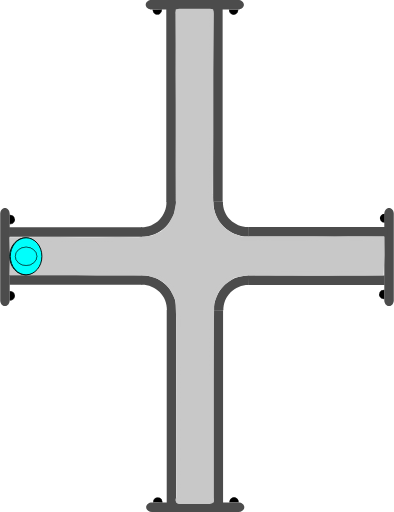
t = 0.00 s
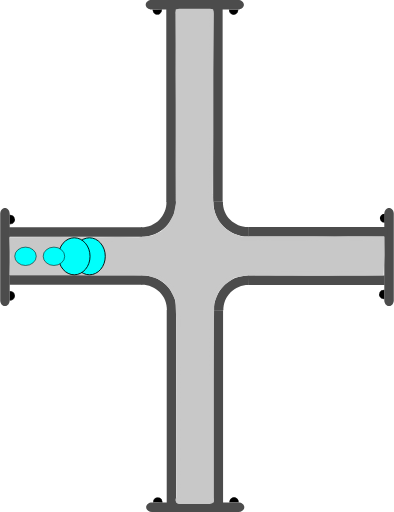
t = 0.75 s
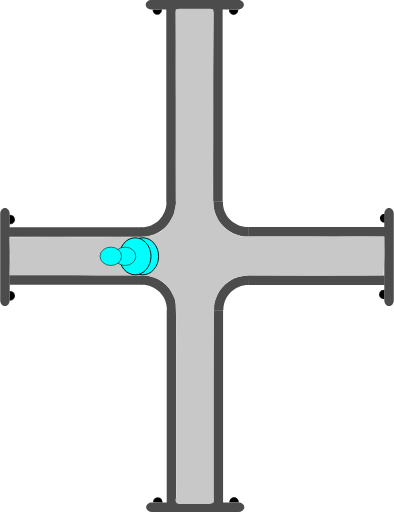
t = 1.38 s
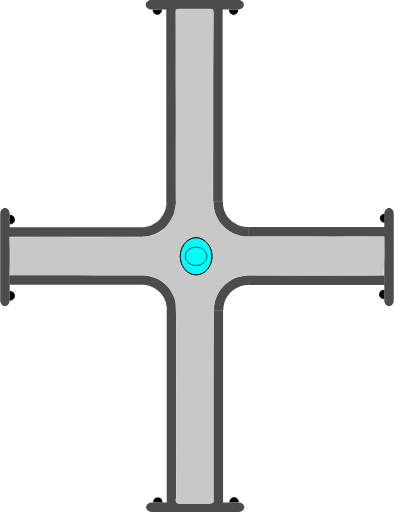
t = 2.00 s
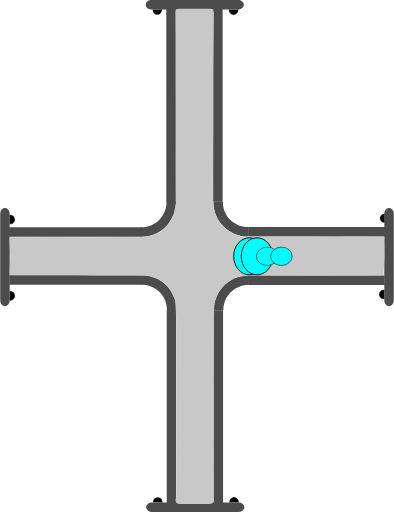
t = 2.63 s
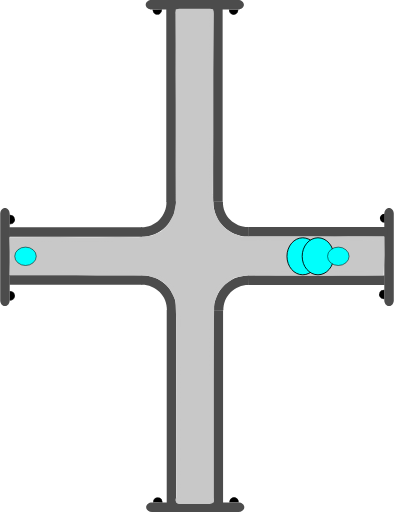
t = 3.25 s

The animated SVG that drew these frames (rendered in a browser with its animation timeline set to each time). Animation: 4 SMIL elements (animate=4); one cycle of 4.00 s, repeats indefinitely.

<?xml version="1.0" encoding="UTF-8" standalone="no"?>
<svg
   width="62.278221"
   height="81.021172"
   xml:lang="fr"
   viewBox="0 0 62.278221 81.021172"
   preserveAspectRatio="xMidYMid"
   version="1.1"
   id="svg1"
   sodipodi:docname="2d_tuyau_croix_anime_01_source.svg"
   inkscape:version="1.3 (0e150ed6c4, 2023-07-21)"
   xmlns:inkscape="http://www.inkscape.org/namespaces/inkscape"
   xmlns:sodipodi="http://sodipodi.sourceforge.net/DTD/sodipodi-0.dtd"
   xmlns="http://www.w3.org/2000/svg"
   xmlns:svg="http://www.w3.org/2000/svg"
   xmlns:rdf="http://www.w3.org/1999/02/22-rdf-syntax-ns#"
   xmlns:cc="http://creativecommons.org/ns#"
   xmlns:dc="http://purl.org/dc/elements/1.1/">
  <title
     id="title1">2d_tuyau_croix_81x62_repos</title>
  <defs
     id="defs1" />
  <sodipodi:namedview
     id="namedview1"
     pagecolor="#ffffff"
     bordercolor="#666666"
     borderopacity="1.0"
     inkscape:showpageshadow="2"
     inkscape:pageopacity="0.0"
     inkscape:pagecheckerboard="true"
     inkscape:deskcolor="#d1d1d1"
     inkscape:zoom="7.9995775"
     inkscape:cx="20.751096"
     inkscape:cy="35.564378"
     inkscape:window-width="1920"
     inkscape:window-height="1043"
     inkscape:window-x="0"
     inkscape:window-y="0"
     inkscape:window-maximized="1"
     inkscape:current-layer="svg1" />
  <!-- Intérieur du Tuyau en C8C8C8 -->
  <!-- Extérieur du Tuyau en NOIR -->
  <!-- Extérieur du Tuyau en NOIR -->
  <!-- Bulle 02 à l'Intérieur du Tuyau en VERT -->
  <!-- Petite Bulle 03 à l'Intérieur du Tuyau en ROUGE -->
  <!-- Petite Bulle 04 à l'Intérieur du Tuyau en JAUNE -->
  <!-- Bride du Tuyau et ses Boulons en GRIS -->
  <g
     id="path3"
     transform="rotate(90,-16.4,16.5)"
     style="display:inline">
    <path
       style="color:#000000;display:inline;fill:#000000;-inkscape-stroke:none;paint-order:stroke fill markers"
       d="m 2.3430357,-60.749104 a 0.71439695,0.77823663 0 0 1 -0.3581902,0.674596 0.71439695,0.77823663 0 0 1 -0.7153859,-0.0019 0.71439695,0.77823663 0 0 1 -0.35520956,-0.676463 l 0.71438866,0.0037 z"
       id="path13" />
  </g>
  <g
     id="path3-2"
     transform="rotate(90,-16.45,16.45)"
     style="display:inline">
    <path
       style="color:#000000;display:inline;fill:#000000;-inkscape-stroke:none;paint-order:stroke fill markers"
       d="m 12.958984,-60.785156 v 0.02734 c -0.0013,0.287088 0.137968,0.55203 0.367188,0.697265 0.229215,0.145244 0.514269,0.145984 0.744141,0.002 0.229867,-0.144039 0.371093,-0.40822 0.371093,-0.695312 v -0.02734 h -0.02734 -0.714844 z m 0.06641,0.05273 0.673828,0.0039 H 14.375 c -0.0099,0.257608 -0.127044,0.498504 -0.332031,0.626954 -0.213325,0.133662 -0.474767,0.132846 -0.6875,-0.002 -0.204437,-0.129532 -0.321353,-0.371234 -0.330078,-0.628906 z"
       id="path14" />
    <path
       style="color:#000000;display:inline;fill:#000000;-inkscape-stroke:none;paint-order:stroke fill markers"
       d="m 14.414348,-60.75457 a 0.71439695,0.77823663 0 0 1 -0.35819,0.674595 0.71439695,0.77823663 0 0 1 -0.715386,-0.0019 0.71439695,0.77823663 0 0 1 -0.35521,-0.676463 l 0.714389,0.0037 z"
       id="path15" />
  </g>
  <path
     id="use3"
     style="display:inline;fill:#4c4c4c;stroke-width:0.220896;stroke-linejoin:round;paint-order:stroke fill markers"
     d="m 22.467777,43.544161 v 1.499961 H 1.4692211 v -1.499961 z" />
  <path
     id="use4"
     style="display:inline;fill:#4c4c4c;stroke-width:0.172615;stroke-linejoin:round;paint-order:stroke fill markers"
     d="m 61.528219,48.438 c -0.415499,0 -0.749999,-0.413004 -0.749999,-0.926019 v -13.68596 c 0,-0.513015 0.3345,-0.926019 0.749999,-0.926019 0.415501,0 0.750001,0.413004 0.750001,0.926019 v 13.68596 c 0,0.513015 -0.3345,0.926019 -0.750001,0.926019 z" />
  <path
     id="rect1-5-2-6"
     style="display:inline;fill:#4c4c4c;stroke-width:0.266497;stroke-linejoin:round;paint-order:stroke fill markers"
     d="M 27.847609,79.61064 H 26.347648 V 49.047156 h 1.499961 z" />
  <path
     id="use2-3"
     style="display:inline;fill:#4c4c4c;stroke-width:0.266367;stroke-linejoin:round;paint-order:stroke fill markers"
     d="M 35.264961,79.61064 H 33.765 V 49.077031 h 1.499961 z" />
  <path
     style="color:#000000;display:inline;fill:#4c4c4c;-inkscape-stroke:none;paint-order:stroke fill markers"
     d="m 27.876953,49.116797 c 0.03357,-1.485353 -0.542652,-2.92001 -1.59375,-3.970703 -1.051098,-1.050694 -2.486361,-1.628228 -3.972656,-1.595703 l 0.0332,1.5 c 1.078089,-0.02359 2.116882,0.394519 2.878906,1.15625 0.762024,0.761731 1.17862,1.800659 1.154297,2.876953 z"
     id="path10" />
  <path
     id="use3-7"
     style="display:inline;fill:#4c4c4c;stroke-width:0.223568;stroke-linejoin:round;paint-order:stroke fill markers"
     d="m 39.313976,43.584818 v 1.499961 h 21.509645 v -1.499961 z" />
  <path
     style="color:#000000;display:inline;fill:#4c4c4c;-inkscape-stroke:none;paint-order:stroke fill markers"
     d="m 33.810547,49.146094 c -0.03357,-1.485353 0.542652,-2.92001 1.59375,-3.970703 1.051098,-1.050694 2.486361,-1.626275 3.972656,-1.59375 l -0.0332,1.5 c -1.078089,-0.02359 -2.116882,0.392566 -2.878906,1.154297 -0.762025,0.76173 -1.17862,1.800659 -1.154297,2.876953 z"
     id="path10-6" />
  <g
     id="path3-1"
     transform="rotate(-90,16.45,16.45)"
     style="display:inline">
    <path
       style="color:#000000;fill:#000000;-inkscape-stroke:none;paint-order:stroke fill markers"
       d="m -14.650391,1.4980469 v 0.027344 c -0.0013,0.2870886 0.137968,0.5539835 0.367188,0.6992188 0.22922,0.1452342 0.514274,0.1459931 0.74414,0.00195 0.229868,-0.1440391 0.371094,-0.4101737 0.371094,-0.6972656 v -0.027344 h -0.02734 -0.714843 z m 0.06641,0.052734 0.673828,0.00391 h 0.675781 c -0.0099,0.2576078 -0.127043,0.4985039 -0.332031,0.6269531 -0.21332,0.1336711 -0.474763,0.1328375 -0.6875,-0.00195 -0.204437,-0.1295327 -0.321353,-0.371235 -0.330078,-0.6289063 z"
       id="path20" />
    <path
       style="color:#000000;fill:#000000;-inkscape-stroke:none;paint-order:stroke fill markers"
       d="m -13.194967,1.5291173 a 0.71439695,0.77823663 0 0 1 -0.35819,0.6745953 0.71439695,0.77823663 0 0 1 -0.715386,-0.00187 0.71439695,0.77823663 0 0 1 -0.355209,-0.676463 l 0.714388,0.00374 z"
       id="path21" />
  </g>
  <g
     id="path3-2-9"
     transform="rotate(-90,16.45,16.45)"
     style="display:inline">
    <path
       style="color:#000000;fill:#000000;-inkscape-stroke:none;paint-order:stroke fill markers"
       d="m -2.578125,1.4941406 v 0.025391 c -0.00127,0.2870887 0.1379676,0.5539836 0.3671875,0.6992188 0.2292199,0.1452352 0.5123202,0.1459921 0.7421875,0.00195 0.2298673,-0.144039 0.3710938,-0.4101737 0.3710938,-0.6972656 v -0.025391 h -0.025391 -0.7148437 z m 0.066406,0.052734 0.6738282,0.00391 h 0.6738281 C -1.1744957,1.8076542 -1.2916047,2.047648 -1.4960939,2.1757847 -1.709414,2.3094548 -1.970857,2.308623 -2.183594,2.1738347 -2.3875219,2.044618 -2.5024167,1.8037939 -2.511719,1.5468746 Z"
       id="path22" />
    <path
       style="color:#000000;fill:#000000;-inkscape-stroke:none;paint-order:stroke fill markers"
       d="M -1.1236539,1.5236509 A 0.71439695,0.77823663 0 0 1 -1.4818441,2.1982462 0.71439695,0.77823663 0 0 1 -2.19723,2.1963732 0.71439695,0.77823663 0 0 1 -2.5524395,1.5199102 l 0.7143887,0.00374 z"
       id="path23" />
  </g>
  <path
     id="use4-4"
     style="display:inline;fill:#4c4c4c;stroke-width:0.172615;stroke-linejoin:round;paint-order:stroke fill markers"
     d="M 0.74999995,32.9 C 1.1655,32.9 1.5000001,33.313005 1.5000001,33.826019 v 13.68596 c 0,0.513015 -0.3345001,0.926019 -0.75000015,0.926019 C 0.33450001,48.437998 0,48.024994 0,47.511979 V 33.826019 C 0,33.313005 0.33450001,32.9 0.74999995,32.9 Z" />
  <g
     id="path3-10"
     transform="rotate(180,-1.612016e-8,16.45)"
     style="display:inline">
    <path
       style="color:#000000;fill:#000000;-inkscape-stroke:none;paint-order:stroke fill markers"
       d="m -37.742187,-46.623047 v 0.02734 c -0.0013,0.287088 0.137967,0.553983 0.367187,0.699219 0.229215,0.145243 0.514269,0.145983 0.744141,0.002 0.229867,-0.144039 0.36914,-0.410174 0.36914,-0.697266 v -0.02734 h -0.02539 -0.714844 z m 0.06641,0.05273 0.673828,0.0039 h 0.673828 c -0.0099,0.257607 -0.127044,0.498504 -0.332031,0.626953 -0.213325,0.133662 -0.472814,0.132846 -0.685547,-0.002 -0.204437,-0.129533 -0.321353,-0.371235 -0.330078,-0.628906 z"
       id="path28" />
    <path
       style="color:#000000;fill:#000000;-inkscape-stroke:none;paint-order:stroke fill markers"
       d="m -36.287152,-46.592056 a 0.71439695,0.77823663 0 0 1 -0.35819,0.674595 0.71439695,0.77823663 0 0 1 -0.715386,-0.0019 0.71439695,0.77823663 0 0 1 -0.355209,-0.676463 l 0.714388,0.0037 z"
       id="path29" />
  </g>
  <g
     id="path3-2-6"
     transform="rotate(180,-1.612016e-8,16.45)"
     style="display:inline">
    <path
       style="color:#000000;display:inline;fill:#000000;-inkscape-stroke:none;paint-order:stroke fill markers"
       d="m -25.669922,-46.626953 -0.002,0.02539 c -0.0013,0.287088 0.139921,0.553983 0.369141,0.699218 0.229215,0.145244 0.512315,0.145984 0.742187,0.002 0.229868,-0.144039 0.371094,-0.410173 0.371094,-0.697265 V -46.623 h -0.02734 -0.71289 z m 0.06445,0.05273 0.675782,0.0039 h 0.673828 c -0.01043,0.256869 -0.127542,0.496863 -0.332032,0.625 -0.213324,0.133662 -0.474767,0.132846 -0.6875,-0.002 -0.203939,-0.129217 -0.320788,-0.370017 -0.330078,-0.626953 z"
       id="path30" />
    <path
       style="color:#000000;display:inline;fill:#000000;-inkscape-stroke:none;paint-order:stroke fill markers"
       d="m -24.215844,-46.597523 a 0.71439695,0.77823663 0 0 1 -0.35819,0.674596 0.71439695,0.77823663 0 0 1 -0.715386,-0.0019 0.71439695,0.77823663 0 0 1 -0.355209,-0.676463 l 0.714388,0.0037 z"
       id="path31" />
  </g>
  <path
     id="use4-3"
     style="display:inline;fill:#4c4c4c;stroke-width:0.172615;stroke-linejoin:round;paint-order:stroke fill markers"
     d="m 23.09219,80.271171 c 0,-0.415501 0.413004,-0.75 0.926019,-0.75 h 13.68596 c 0.513014,0 0.926019,0.334499 0.926019,0.75 0,0.4155 -0.413005,0.749999 -0.926019,0.749999 h -13.68596 c -0.513015,0 -0.926019,-0.334499 -0.926019,-0.749999 z" />
  <path
     id="use3-2"
     style="display:inline;fill:#4c4c4c;stroke-width:0.220896;stroke-linejoin:round;paint-order:stroke fill markers"
     d="M 22.398556,37.477009 V 35.977048 H 1.4 v 1.499961 z" />
  <path
     id="rect1-5-2-6-7"
     style="display:inline;fill:#4c4c4c;stroke-width:0.266497;stroke-linejoin:round;paint-order:stroke fill markers"
     d="m 27.778388,1.41053 h -1.499961 v 30.563484 h 1.499961 z" />
  <path
     id="use2-3-0"
     style="display:inline;fill:#4c4c4c;stroke-width:0.266367;stroke-linejoin:round;paint-order:stroke fill markers"
     d="M 35.19574,1.41053 H 33.695779 V 31.944139 H 35.19574 Z" />
  <path
     style="color:#000000;display:inline;fill:#4c4c4c;-inkscape-stroke:none;paint-order:stroke fill markers"
     d="m 27.807732,31.904373 c 0.03357,1.485353 -0.542652,2.92001 -1.59375,3.970703 -1.051098,1.050694 -2.486361,1.628228 -3.972656,1.595703 l 0.0332,-1.5 c 1.078089,0.02359 2.116882,-0.394519 2.878906,-1.15625 0.762024,-0.761731 1.17862,-1.800659 1.154297,-2.876953 z"
     id="path10-9" />
  <path
     id="use3-7-3"
     style="display:inline;fill:#4c4c4c;stroke-width:0.226475;stroke-linejoin:round;paint-order:stroke fill markers"
     d="m 39.244755,37.436352 v -1.499961 h 22.072571 v 1.499961 z" />
  <path
     style="color:#000000;display:inline;fill:#4c4c4c;-inkscape-stroke:none;paint-order:stroke fill markers"
     d="m 33.741326,31.875076 c -0.03357,1.485353 0.542652,2.92001 1.59375,3.970703 1.051098,1.050694 2.486361,1.626275 3.972656,1.59375 l -0.0332,-1.5 c -1.078089,0.02359 -2.116882,-0.392566 -2.878906,-1.154297 -0.762025,-0.76173 -1.17862,-1.800659 -1.154297,-2.876953 z"
     id="path10-6-6" />
  <g
     id="path3-10-6"
     transform="matrix(-1,0,0,1,-0.0692211,48.121171)"
     style="display:inline">
    <path
       style="color:#000000;fill:#000000;-inkscape-stroke:none;paint-order:stroke fill markers"
       d="m -37.742187,-46.623047 v 0.02734 c -0.0013,0.287088 0.137967,0.553983 0.367187,0.699219 0.229215,0.145243 0.514269,0.145983 0.744141,0.002 0.229867,-0.144039 0.36914,-0.410174 0.36914,-0.697266 v -0.02734 h -0.02539 -0.714844 z m 0.06641,0.05273 0.673828,0.0039 h 0.673828 c -0.0099,0.257607 -0.127044,0.498504 -0.332031,0.626953 -0.213325,0.133662 -0.472814,0.132846 -0.685547,-0.002 -0.204437,-0.129533 -0.321353,-0.371235 -0.330078,-0.628906 z"
       id="path28-1" />
    <path
       style="color:#000000;fill:#000000;-inkscape-stroke:none;paint-order:stroke fill markers"
       d="m -36.287152,-46.592056 a 0.71439695,0.77823663 0 0 1 -0.35819,0.674595 0.71439695,0.77823663 0 0 1 -0.715386,-0.0019 0.71439695,0.77823663 0 0 1 -0.355209,-0.676463 l 0.714388,0.0037 z"
       id="path29-8" />
  </g>
  <g
     id="path3-2-6-7"
     transform="matrix(-1,0,0,1,-0.0692211,48.121171)"
     style="display:inline">
    <path
       style="color:#000000;display:inline;fill:#000000;-inkscape-stroke:none;paint-order:stroke fill markers"
       d="m -25.669922,-46.626953 -0.002,0.02539 c -0.0013,0.287088 0.139921,0.553983 0.369141,0.699218 0.229215,0.145244 0.512315,0.145984 0.742187,0.002 0.229868,-0.144039 0.371094,-0.410173 0.371094,-0.697265 V -46.623 h -0.02734 -0.71289 z m 0.06445,0.05273 0.675782,0.0039 h 0.673828 c -0.01043,0.256869 -0.127542,0.496863 -0.332032,0.625 -0.213324,0.133662 -0.474767,0.132846 -0.6875,-0.002 -0.203939,-0.129217 -0.320788,-0.370017 -0.330078,-0.626953 z"
       id="path30-9" />
    <path
       style="color:#000000;display:inline;fill:#000000;-inkscape-stroke:none;paint-order:stroke fill markers"
       d="m -24.215844,-46.597523 a 0.71439695,0.77823663 0 0 1 -0.35819,0.674596 0.71439695,0.77823663 0 0 1 -0.715386,-0.0019 0.71439695,0.77823663 0 0 1 -0.355209,-0.676463 l 0.714388,0.0037 z"
       id="path31-2" />
  </g>
  <path
     id="use4-3-0"
     style="display:inline;fill:#4c4c4c;stroke-width:0.172615;stroke-linejoin:round;paint-order:stroke fill markers"
     d="m 23.022969,0.749999 c 0,0.415501 0.413004,0.75 0.926019,0.75 h 13.68596 c 0.513014,0 0.926019,-0.334499 0.926019,-0.75 C 38.560967,0.334499 38.147962,0 37.634948,0 h -13.68596 c -0.513015,0 -0.926019,0.334499 -0.926019,0.749999 z" />
  <path
     id="rect1"
     style="display:inline;fill:#c8c8c8;stroke:#c8c8c8;stroke-width:1.23484;paint-order:stroke fill markers"
     d="m 28.353798,2.0118601 h 4.832054 c 0.0072,0 -0.01965,2.1343011 -0.02012,2.1773585 l -0.08089,7.3967744 v 9.620685 l -0.05521,9.593115 0.115066,2.128149 0.340481,1.188188 0.583077,1.181528 1.096899,1.3062 1.285523,0.838179 1.530607,0.55939 1.698111,0.03062 3.438469,0.01673 4.958186,0.0076 1.493511,-0.02462 1.905215,0.0488 1.446145,0.02478 2.23882,-0.05473 2.27703,0.0073 2.715912,0.02485 0.03785,2.234371 -0.120684,2.580964 -2.541909,0.06908 -1.735928,-0.01887 -2.044278,0.03873 -1.893025,0.04368 -1.811234,-0.04532 -1.654625,0.02526 -2.205725,-0.02162 -2.375198,-0.0071 -2.606518,-0.07981 -2.22808,0.05255 -2.20429,0.449046 -1.542742,1.10445 -1.194608,1.346307 -0.78492,1.998259 -0.03001,2.196164 -0.13192,9.640509 v 9.620685 9.620685 c 0,0.04306 0.108159,0.202008 0.101009,0.202008 h -4.832054 c -0.0072,0 0.196646,0.03364 0.196646,-0.0094 l -0.05698,-4.640252 0.0059,-4.825877 -0.01089,-4.763316 0.01653,-4.919662 -0.02635,-4.899276 0.0024,-4.570322 -0.186854,-3.239493 -0.922838,-1.842863 -0.988956,-1.114884 -1.16575,-0.728419 -1.693086,-0.541246 -4.787236,-0.103871 -3.36141,0.05361 -3.323109,-0.09523 -3.264634,0.01891 -6.6708426,-0.0036 0.0831,-2.383601 -0.1146645,-2.36182 7.0547359,-0.03406 3.2444152,0.04335 2.990999,0.0057 3.110786,-0.05294 3.464291,0.02416 2.20661,-0.25886 1.695718,-0.789798 1.257177,-1.26876 0.913852,-1.660806 0.411978,-1.974891 -0.02335,-5.739818 0.01567,-5.105086 -1.68e-4,-4.838983 -0.03491,-4.640259 0.0141,-4.9028825 -0.0371,-4.7539211 c -3.36e-4,-0.043059 -0.02298,-0.202457 -0.01582,-0.2024573 z"
     sodipodi:nodetypes="csscccccccccccccccccccccccccccccccccccccsssscccccccccccccccccccccccccccccccccsc" />
  <!-- Grosse Bulle 01 à l'Intérieur du Tuyau en BLEU -->
  <ellipse
     cx="4.1109467"
     cy="40.558186"
     rx="2.5000694"
     ry="2.9286528"
     fill="#00fffc"
     stroke="#000000"
     id="ellipse1"
     style="stroke-width:0.142861">
    <animate
       attributeName="cx"
       begin="0s"
       from="4"
       to="58"
       dur="4s"
       repeatCount="indefinite" />
  </ellipse>
  <!-- Grosse Bulle 02 à l'Intérieur du Tuyau en VERT -->
  <ellipse
     cx="4.0959539"
     cy="40.558186"
     rx="2.5000694"
     ry="2.9286528"
     fill="#00fffc"
     stroke="#000000"
     id="ellipse2"
     style="stroke-width:0.142861">
    <animate
       attributeName="cx"
       begin="0.25s"
       from="4"
       to="58"
       dur="3.5"
       repeatCount="indefinite" />
  </ellipse>
  <!-- Petite Bulle 03 à l'Intérieur du Tuyau en JAUNE -->
  <ellipse
     cx="4.0959539"
     cy="40.558186"
     rx="1.7031308"
     ry="1.453892"
     fill="#00fffc"
     stroke="#000000"
     id="ellipse3"
     style="display:inline;stroke-width:0.0830797">
    <animate
       attributeName="cx"
       begin="0.5s"
       from="4"
       to="58"
       dur="3s"
       repeatCount="indefinite" />
  </ellipse>
  <!-- Petite Bulle 04 à l'Intérieur du Tuyau en ROUGE -->
  <ellipse
     cx="4.0959539"
     cy="40.558186"
     rx="1.7031308"
     ry="1.453892"
     fill="#00fffc"
     stroke="#000000"
     id="ellipse4"
     style="display:inline;stroke-width:0.0830797">
    <animate
       attributeName="cx"
       begin="0.75s"
       from="4"
       to="58"
       dur="2.5s"
       repeatCount="indefinite" />
  </ellipse>
  <metadata
     id="metadata1">
    <rdf:RDF>
      <cc:Work
         rdf:about="">
        <dc:title>2d_tuyau_croix_81x62_repos</dc:title>
        <dc:date>30_09_2023</dc:date>
        <dc:creator>
          <cc:Agent>
            <dc:title>bruno lefevre</dc:title>
          </cc:Agent>
        </dc:creator>
        <dc:publisher>
          <cc:Agent>
            <dc:title>abls-habitat</dc:title>
          </cc:Agent>
        </dc:publisher>
      </cc:Work>
    </rdf:RDF>
  </metadata>
</svg>
